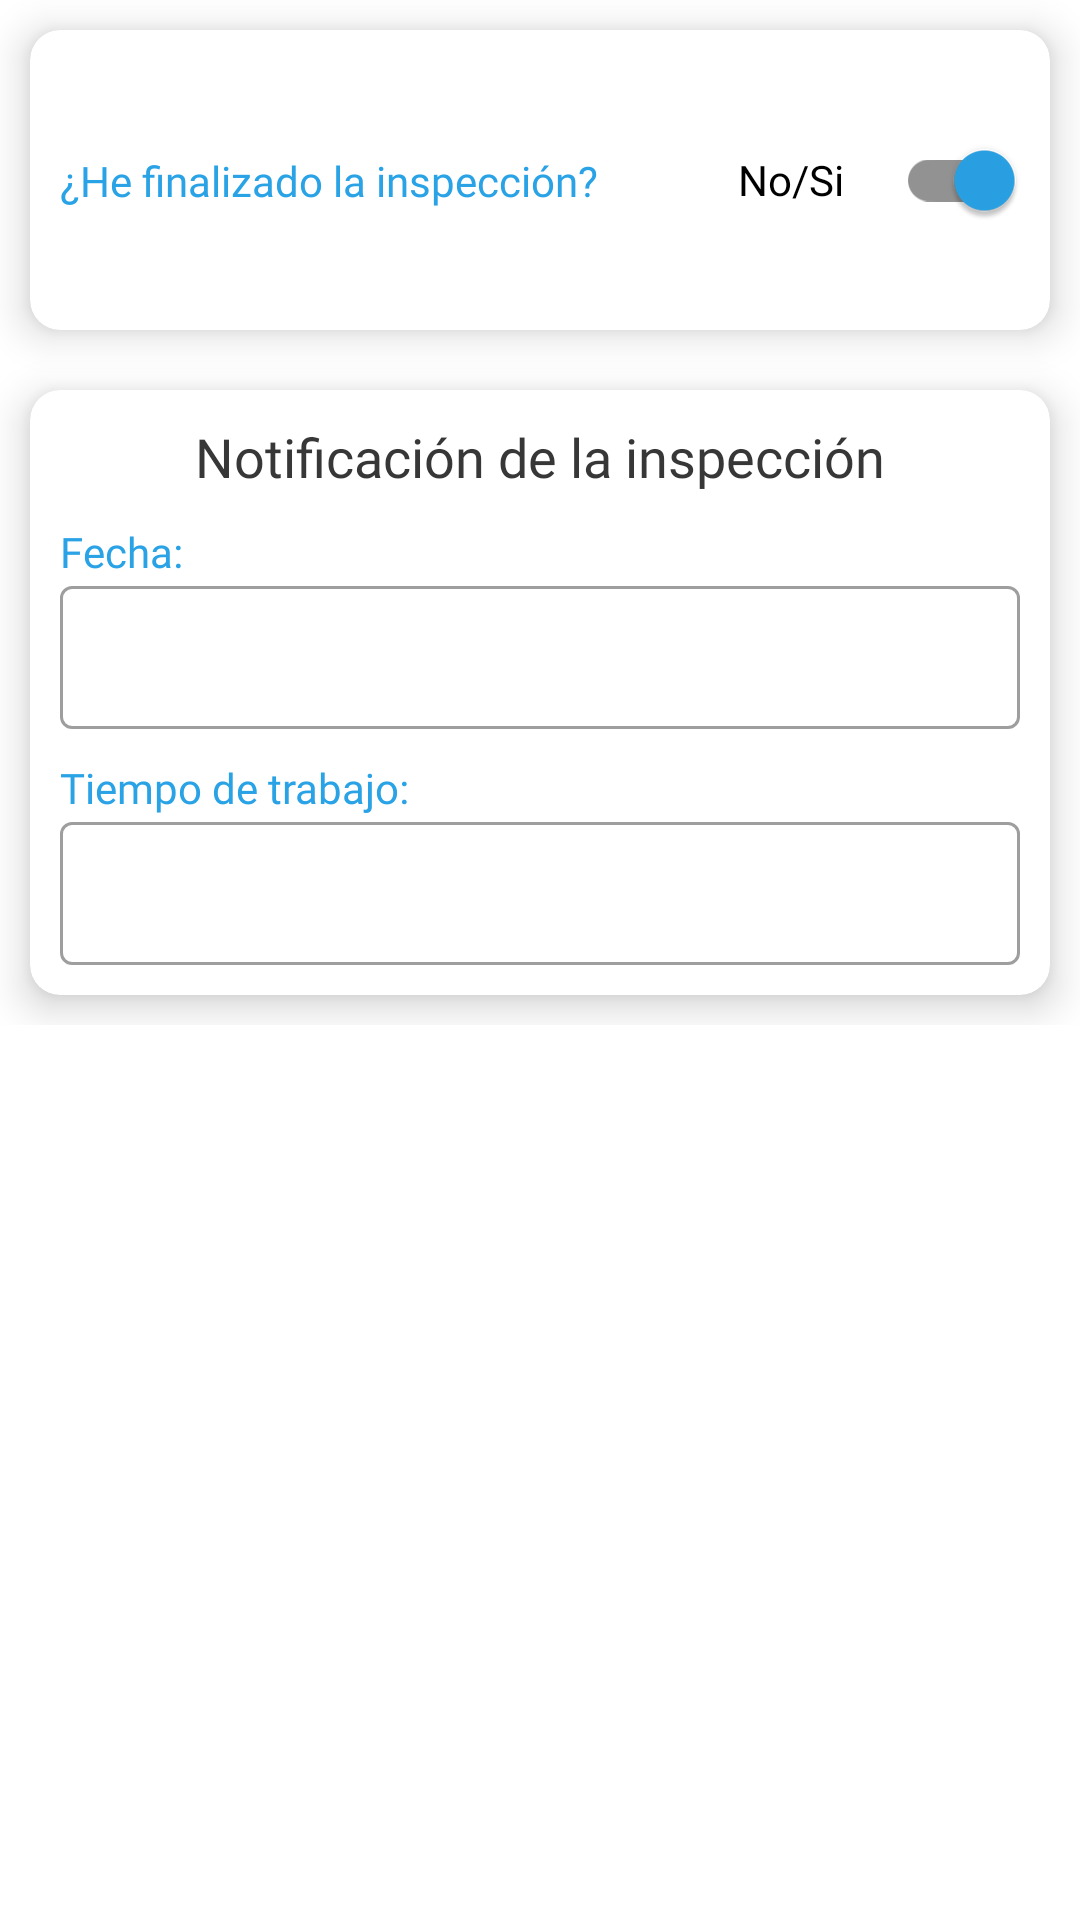

Here is an Android app screen rendered from its layout file. Give the layout XML and the strings, colors and styles it references.
<!-- AndroidManifest.xml: application theme AppTheme -->
<!-- res/layout/fragment_inspeccion_4.xml -->
<?xml version="1.0" encoding="utf-8"?>
<androidx.core.widget.NestedScrollView xmlns:android="http://schemas.android.com/apk/res/android"
    xmlns:app="http://schemas.android.com/apk/res-auto"
    xmlns:tools="http://schemas.android.com/tools"
    android:layout_width="match_parent"
    android:layout_height="match_parent"
    android:orientation="vertical"
    tools:context=".ui.fragments.Inspeccion4Fragment">

    <LinearLayout
        android:layout_width="match_parent"
        android:layout_height="match_parent"
        android:orientation="vertical"
        tools:context=".ui.fragments.Inspeccion4Fragment">

        <com.google.android.material.card.MaterialCardView
            android:layout_width="match_parent"
            android:layout_height="100dp"
            android:layout_margin="10dp"
            app:cardCornerRadius="10dp"
            app:cardElevation="8dp">

            <androidx.constraintlayout.widget.ConstraintLayout
                android:layout_width="match_parent"
                android:layout_height="match_parent">

                <TextView
                    android:layout_width="0dp"
                    android:layout_height="wrap_content"
                    android:layout_marginStart="10dp"
                    android:fontFamily="@font/opensans_semibold"
                    android:text="@string/inspeccion_fragment_4_1"
                    android:textColor="@color/colorPrimary"
                    app:layout_constraintBottom_toBottomOf="parent"
                    app:layout_constraintStart_toStartOf="parent"
                    app:layout_constraintTop_toTopOf="parent" />

                <com.google.android.material.switchmaterial.SwitchMaterial
                    android:id="@+id/swtEjecucion"
                    android:layout_width="100dp"
                    android:layout_height="wrap_content"
                    android:layout_marginEnd="8dp"
                    android:checked="true"
                    android:padding="4dp"
                    android:text="@string/no_si"
                    app:layout_constraintBottom_toBottomOf="parent"
                    app:layout_constraintEnd_toEndOf="parent"
                    app:layout_constraintTop_toTopOf="parent"
                    app:thumbTint="@color/colorPrimary" />
            </androidx.constraintlayout.widget.ConstraintLayout>
        </com.google.android.material.card.MaterialCardView>

        <com.google.android.material.card.MaterialCardView
            android:layout_width="match_parent"
            android:layout_height="wrap_content"
            android:layout_margin="10dp"
            app:cardCornerRadius="10dp"
            app:cardElevation="8dp">

            <androidx.constraintlayout.widget.ConstraintLayout
                android:layout_width="match_parent"
                android:layout_height="match_parent">

                <TextView
                    android:id="@+id/txt1"
                    android:layout_width="match_parent"
                    android:layout_height="wrap_content"
                    android:layout_margin="10dp"
                    android:fontFamily="@font/opensans_regular"
                    android:text="@string/inspeccion_fragment_4_2"
                    android:textAlignment="center"

                    android:textColor="@color/colorAccent"
                    android:textSize="18sp"
                    app:layout_constraintEnd_toEndOf="parent"
                    app:layout_constraintStart_toStartOf="parent"
                    app:layout_constraintTop_toTopOf="parent" />

                <TextView
                    android:id="@+id/txt2"
                    android:layout_width="0dp"
                    android:layout_height="wrap_content"
                    android:layout_marginStart="10dp"
                    android:layout_marginTop="10dp"
                    android:fontFamily="@font/opensans_semibold"
                    android:text="@string/title_fecha"
                    android:textColor="@color/colorPrimary"
                    app:layout_constraintStart_toStartOf="parent"
                    app:layout_constraintTop_toBottomOf="@+id/txt1" />

                <com.google.android.material.textfield.TextInputLayout
                    android:id="@+id/textInputLayout2"
                    style="@style/Widget.MaterialComponents.TextInputLayout.OutlinedBox.Dense"
                    android:layout_width="match_parent"
                    android:layout_height="wrap_content"
                    android:layout_marginStart="10dp"
                    android:layout_marginTop="2dp"
                    android:layout_marginEnd="10dp"
                    android:background="@color/colorWhite"
                    app:hintEnabled="false"
                    app:layout_constraintEnd_toEndOf="parent"
                    app:layout_constraintStart_toStartOf="parent"
                    app:layout_constraintTop_toBottomOf="@+id/txt2">

                    <com.google.android.material.textfield.TextInputEditText
                        android:id="@+id/editTextFecha"
                        android:layout_width="match_parent"
                        android:layout_height="wrap_content"
                        android:drawableEnd="@drawable/ic_date"
                        android:focusable="false"
                        android:maxLines="1"
                        android:singleLine="true" />
                </com.google.android.material.textfield.TextInputLayout>

                <TextView
                    android:id="@+id/txt3"
                    android:layout_width="0dp"
                    android:layout_height="wrap_content"
                    android:layout_marginStart="10dp"
                    android:layout_marginTop="10dp"
                    android:fontFamily="@font/opensans_semibold"
                    android:text="@string/inspeccion_fragment_4_3"
                    android:textColor="@color/colorPrimary"
                    app:layout_constraintStart_toStartOf="parent"
                    app:layout_constraintTop_toBottomOf="@+id/textInputLayout2" />

                <com.google.android.material.textfield.TextInputLayout
                    android:id="@+id/textInputLayout3"
                    style="@style/Widget.MaterialComponents.TextInputLayout.OutlinedBox.Dense"
                    android:layout_width="match_parent"
                    android:layout_height="wrap_content"
                    android:layout_marginStart="10dp"
                    android:layout_marginTop="2dp"
                    android:layout_marginEnd="10dp"
                    android:layout_marginBottom="10dp"
                    android:background="@color/colorWhite"
                    app:hintEnabled="false"
                    app:layout_constraintBottom_toBottomOf="parent"
                    app:layout_constraintEnd_toEndOf="parent"
                    app:layout_constraintStart_toStartOf="parent"
                    app:layout_constraintTop_toBottomOf="@+id/txt3">

                    <com.google.android.material.textfield.TextInputEditText
                        android:id="@+id/editTextTiempoTrabajo"
                        android:layout_width="match_parent"
                        android:layout_height="wrap_content"
                        android:inputType="numberDecimal"
                        android:singleLine="true"
                        android:textDirection="rtl" />
                </com.google.android.material.textfield.TextInputLayout>
            </androidx.constraintlayout.widget.ConstraintLayout>
        </com.google.android.material.card.MaterialCardView>
    </LinearLayout>
</androidx.core.widget.NestedScrollView>
<!-- resources referenced by this layout -->
<resources>
  <color name="colorAccent">#383737</color>
  <color name="colorPrimary">#29A2E6</color>
  <color name="colorWhite">#fff</color>
  <string name="inspeccion_fragment_4_1">¿He finalizado la inspección?</string>
  <string name="inspeccion_fragment_4_2">Notificación de la inspección</string>
  <string name="inspeccion_fragment_4_3">Tiempo de trabajo:</string>
  <string name="no_si">No/Si</string>
  <string name="title_fecha">Fecha:</string>
  <style name="AppTheme" parent="Theme.MaterialComponents.Light.NoActionBar">
          
          <item name="colorPrimary">@color/colorPrimary</item>
          <item name="colorPrimaryDark">@color/colorPrimaryDark</item>
          <item name="colorAccent">@color/colorAccent</item>
      </style>
  <color name="colorPrimaryDark">#157bb7</color>
</resources>
